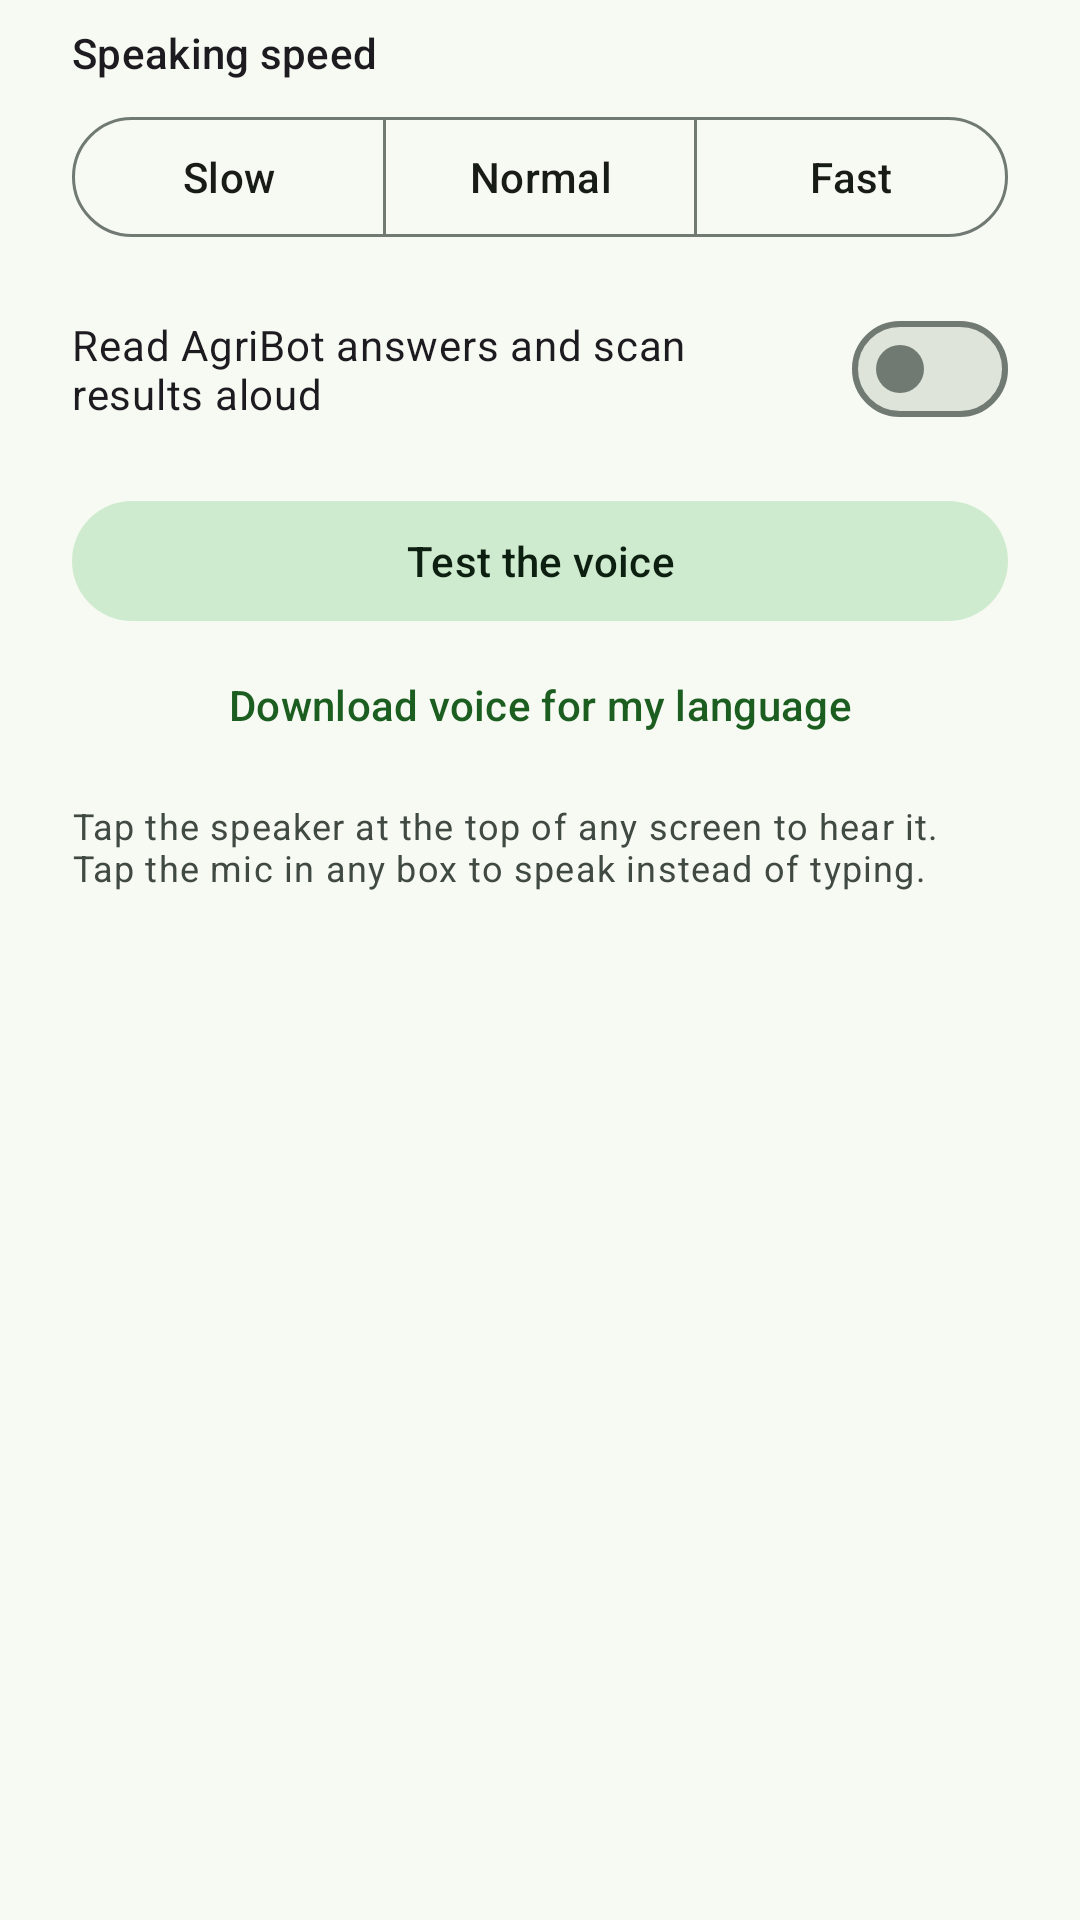

Here is an Android app screen rendered from its layout file. Give the layout XML and the strings, colors and styles it references.
<!-- AndroidManifest.xml: application theme Theme.AgriCareA -->
<!-- res/layout/dialog_voice_settings.xml -->
<?xml version="1.0" encoding="utf-8"?>
<LinearLayout xmlns:android="http://schemas.android.com/apk/res/android"
    xmlns:app="http://schemas.android.com/apk/res-auto"
    android:layout_width="match_parent"
    android:layout_height="wrap_content"
    android:orientation="vertical"
    android:paddingStart="@dimen/space_l"
    android:paddingEnd="@dimen/space_l"
    android:paddingTop="@dimen/space_s">

    <TextView
        android:layout_width="match_parent"
        android:layout_height="wrap_content"
        android:text="@string/voice_speed"
        android:textAppearance="?attr/textAppearanceLabelLarge" />

    <com.google.android.material.button.MaterialButtonToggleGroup
        android:id="@+id/voiceSpeed"
        android:layout_width="match_parent"
        android:layout_height="wrap_content"
        android:layout_marginTop="@dimen/space_s"
        app:selectionRequired="true"
        app:singleSelection="true">

        <com.google.android.material.button.MaterialButton
            android:id="@+id/voiceSpeedSlow"
            style="@style/Widget.Material3.Button.OutlinedButton"
            android:layout_width="0dp"
            android:layout_height="wrap_content"
            android:layout_weight="1"
            android:text="@string/voice_speed_slow" />

        <com.google.android.material.button.MaterialButton
            android:id="@+id/voiceSpeedNormal"
            style="@style/Widget.Material3.Button.OutlinedButton"
            android:layout_width="0dp"
            android:layout_height="wrap_content"
            android:layout_weight="1"
            android:text="@string/voice_speed_normal" />

        <com.google.android.material.button.MaterialButton
            android:id="@+id/voiceSpeedFast"
            style="@style/Widget.Material3.Button.OutlinedButton"
            android:layout_width="0dp"
            android:layout_height="wrap_content"
            android:layout_weight="1"
            android:text="@string/voice_speed_fast" />
    </com.google.android.material.button.MaterialButtonToggleGroup>

    <com.google.android.material.materialswitch.MaterialSwitch
        android:id="@+id/voiceAutoRead"
        android:layout_width="match_parent"
        android:layout_height="wrap_content"
        android:layout_marginTop="@dimen/space_m"
        android:text="@string/voice_auto_read" />

    <com.google.android.material.button.MaterialButton
        android:id="@+id/voiceTest"
        style="@style/Widget.Material3.Button.TonalButton"
        android:layout_width="match_parent"
        android:layout_height="wrap_content"
        android:layout_marginTop="@dimen/space_m"
        android:text="@string/voice_test"
        app:icon="@drawable/ic_volume_up" />

    <com.google.android.material.button.MaterialButton
        android:id="@+id/voiceInstall"
        style="@style/Widget.Material3.Button.TextButton"
        android:layout_width="match_parent"
        android:layout_height="wrap_content"
        android:text="@string/voice_install" />

    <TextView
        android:layout_width="match_parent"
        android:layout_height="wrap_content"
        android:layout_marginTop="@dimen/space_s"
        android:text="@string/voice_settings_help"
        android:textAppearance="?attr/textAppearanceBodySmall"
        android:textColor="?attr/colorOnSurfaceVariant" />
</LinearLayout>
<!-- resources referenced by this layout -->
<resources>
  <dimen name="space_l">24dp</dimen>
  <dimen name="space_m">16dp</dimen>
  <dimen name="space_s">8dp</dimen>
  <string name="voice_auto_read">Read AgriBot answers and scan results aloud</string>
  <string name="voice_install">Download voice for my language</string>
  <string name="voice_settings_help">Tap the speaker at the top of any screen to hear it. Tap the mic in any box to speak instead of typing.</string>
  <string name="voice_speed">Speaking speed</string>
  <string name="voice_speed_fast">Fast</string>
  <string name="voice_speed_normal">Normal</string>
  <string name="voice_speed_slow">Slow</string>
  <string name="voice_test">Test the voice</string>
  <color name="md_primary">#FF1B5E20</color>
  <color name="md_on_primary">#FFFFFFFF</color>
  <color name="md_primary_container">#FFA5E8A8</color>
  <color name="md_on_primary_container">#FF002204</color>
  <color name="md_secondary">#FF4E6650</color>
  <color name="md_on_secondary">#FFFFFFFF</color>
  <color name="md_secondary_container">#FFCFEBCF</color>
  <color name="md_on_secondary_container">#FF0C1F10</color>
  <color name="md_tertiary">#FFB26B00</color>
  <color name="md_on_tertiary">#FFFFFFFF</color>
  <color name="md_tertiary_container">#FFFFDEAB</color>
  <color name="md_on_tertiary_container">#FF2A1800</color>
  <color name="md_error">#FFB3261E</color>
  <color name="md_on_error">#FFFFFFFF</color>
  <color name="md_error_container">#FFF9DEDC</color>
  <color name="md_on_error_container">#FF410E0B</color>
  <color name="md_background">#FFF6FAF3</color>
  <color name="md_on_background">#FF171D16</color>
  <color name="md_surface">#FFF6FAF3</color>
  <color name="md_on_surface">#FF171D16</color>
  <color name="md_surface_variant">#FFDCE5DA</color>
  <color name="md_on_surface_variant">#FF404942</color>
  <color name="md_surface_container_lowest">#FFFFFFFF</color>
  <color name="md_surface_container_low">#FFF0F5EC</color>
  <color name="md_surface_container">#FFEAEFE5</color>
  <color name="md_surface_container_high">#FFE4EADF</color>
  <color name="md_surface_container_highest">#FFDEE4D9</color>
  <color name="md_outline">#FF707972</color>
  <color name="md_outline_variant">#FFC0C9BE</color>
  <color name="md_inverse_surface">#FF2C322B</color>
  <color name="md_inverse_on_surface">#FFEDF2E8</color>
  <style name="Shape.AgriCare.Small" parent="ShapeAppearance.Material3.Corner.Small">
          <item name="cornerSize">12dp</item>
      </style>
  <style name="Shape.AgriCare.Medium" parent="ShapeAppearance.Material3.Corner.Medium">
          <item name="cornerSize">20dp</item>
      </style>
  <style name="Shape.AgriCare.Large" parent="ShapeAppearance.Material3.Corner.Large">
          <item name="cornerSize">28dp</item>
      </style>
  <style name="Widget.AgriCare.BottomNav" parent="Widget.Material3.BottomNavigationView">
          <item name="android:background">?attr/colorSurfaceContainer</item>
          <item name="itemActiveIndicatorStyle">@style/Widget.AgriCare.BottomNav.Indicator</item>
          <item name="labelVisibilityMode">labeled</item>
      </style>
  <style name="Widget.AgriCare.BottomNav.Indicator" parent="Widget.Material3.BottomNavigationView.ActiveIndicator">
          <item name="android:color">?attr/colorPrimaryContainer</item>
      </style>
</resources>
